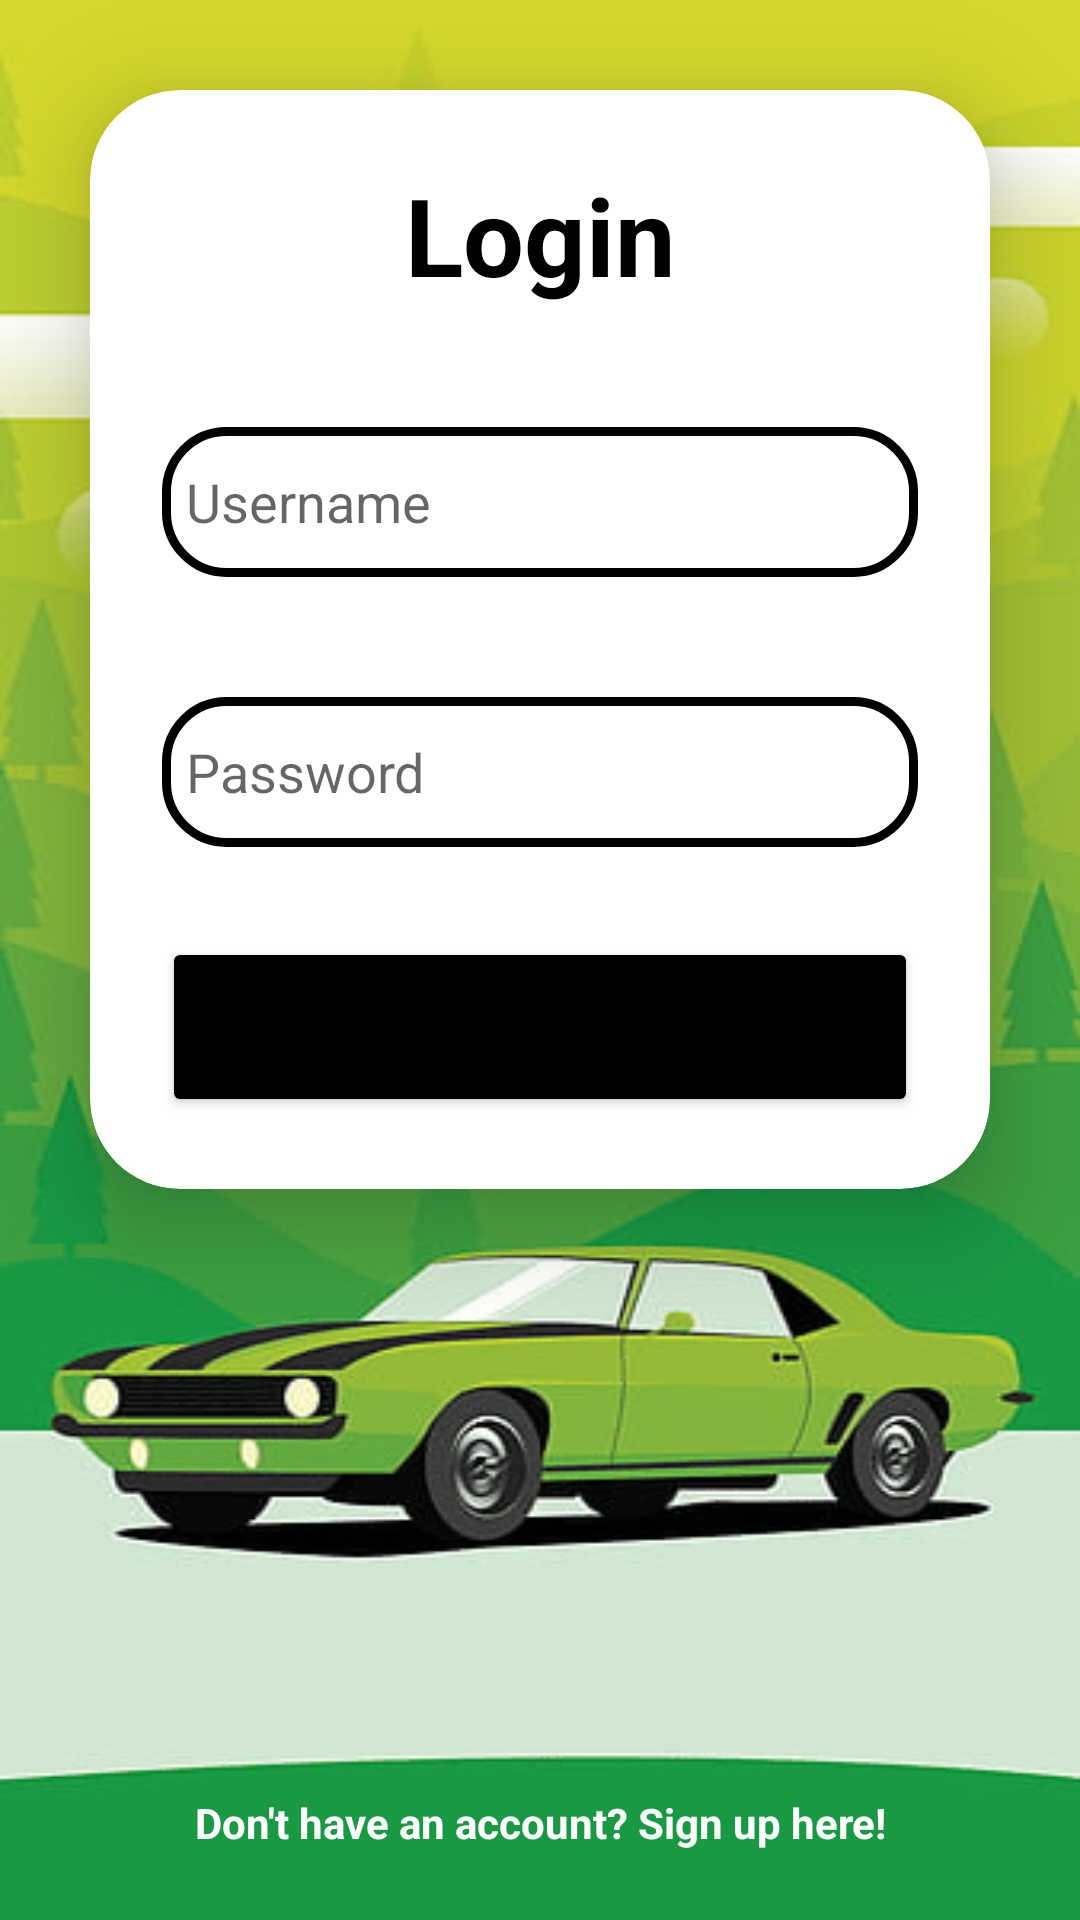

This screen was rendered from an Android layout file. Write that file and the resources it references.
<!-- AndroidManifest.xml: application theme AppTheme -->
<!-- res/layout/activity_login.xml -->
<?xml version="1.0" encoding="utf-8"?>
<androidx.constraintlayout.widget.ConstraintLayout xmlns:android="http://schemas.android.com/apk/res/android"
    xmlns:tools="http://schemas.android.com/tools"
    xmlns:app="http://schemas.android.com/apk/res-auto"
    xmlns:card_view="http://schemas.android.com/apk/res-auto"
    android:layout_width="match_parent"
    android:layout_height="match_parent"
    android:gravity="center"
    android:background="@drawable/loginbkg"
    tools:context=".LoginActivity">

    <androidx.cardview.widget.CardView
        android:layout_width="match_parent"
        android:layout_height="wrap_content"
        android:layout_margin="30dp"
        app:cardCornerRadius="30dp"
        app:cardElevation="20dp"
        android:background="@drawable/custom_edittext"
        app:layout_constraintTop_toTopOf="parent"
        app:layout_constraintStart_toStartOf="parent"
        app:layout_constraintEnd_toEndOf="parent">

        <LinearLayout
            android:layout_width="match_parent"
            android:layout_height="wrap_content"
            android:gravity="center_horizontal"
            android:orientation="vertical"
            android:padding="24dp">

            <TextView
                android:id="@+id/login"
                android:layout_width="match_parent"
                android:layout_height="wrap_content"
                android:text="Login"
                android:textAlignment="center"
                android:textColor="@color/black"
                android:textSize="36sp"
                android:textStyle="bold" />

            <EditText
                android:id="@+id/etUsername"
                android:layout_width="match_parent"
                android:layout_height="50dp"
                android:layout_marginTop="40dp"
                android:background="@drawable/custom_edittext"
                android:drawableLeft="@drawable/icon_account_circle"
                android:drawablePadding="8dp"
                android:hint="Username"
                android:inputType="text"
                android:padding="8dp"
                android:textColor="@color/black"
                android:textColorHighlight="@color/cardview_dark_background" />

            <EditText
                android:id="@+id/etPassword"
                android:layout_width="match_parent"
                android:layout_height="50dp"
                android:layout_marginTop="40dp"
                android:background="@drawable/custom_edittext"
                android:drawableLeft="@drawable/lock"
                android:drawablePadding="8dp"
                android:hint="Password"
                android:inputType="textPassword"
                android:padding="8dp"
                android:textColor="@color/black"
                android:textColorHighlight="@color/cardview_dark_background"
                />

            <Button
                android:id="@+id/btnSubmit"
                android:layout_width="match_parent"
                android:layout_height="60dp"
                android:layout_marginTop="30dp"
                android:backgroundTint="@color/black"
                android:text="Login"
                android:textSize="18sp"
                app:cornerRadius="20dp" />
        </LinearLayout>
    </androidx.cardview.widget.CardView>

    <TextView
        android:id="@+id/textViewLogin"
        android:layout_width="wrap_content"
        android:layout_height="wrap_content"
        android:padding="8dp"
        android:text="Don't have an account? Sign up here!"
        android:textAlignment="center"
        android:textColor="@color/white"
        android:textSize="14sp"
        app:layout_constraintBottom_toBottomOf="parent"
        app:layout_constraintStart_toStartOf="parent"
        app:layout_constraintEnd_toEndOf="parent"
        android:layout_marginBottom="15dp"
        android:textStyle="bold"/>
</androidx.constraintlayout.widget.ConstraintLayout>
<!-- resources referenced by this layout -->
<resources>
  <color name="black">#FF000000</color>
  <color name="white">#FFFFFFFF</color>
  <!-- drawable custom_edittext (drawable) -->
  <?xml version="1.0" encoding="utf-8"?>
  <shape xmlns:android="http://schemas.android.com/apk/res/android"
      android:shape="rectangle">
  
      <stroke
          android:width="3dp"
          android:color="@color/black" />
      <corners
          android:radius="20dp" />
  </shape>
  <!-- drawable loginbkg: png bitmap (drawable, 49128 bytes) -->
  <style name="AppTheme" parent="Theme.MaterialComponents.Light.NoActionBar">
          
          <item name="colorPrimary">#FF2D6123</item>
          <item name="colorPrimaryVariant">@color/mp_color_primary_variant</item>
          <item name="colorPrimaryDark">@color/mp_color_primary_dark</item>
          
          <item name="colorSecondary">@color/mp_color_secondary</item>
          <item name="colorSecondaryVariant">@color/mp_color_secondary_variant</item>
          <item name="colorError">@color/mp_color_error</item>
          
          <item name="android:statusBarColor">?attr/colorPrimary</item>
          
          <item name="backgroundTint">@null</item>
      </style>
  <color name="mp_color_primary_variant">#12B5CB</color>
  <color name="mp_color_primary_dark">#00676D</color>
  <color name="mp_color_secondary">#FBBC04</color>
  <color name="mp_color_secondary_variant">#F9AB00</color>
  <color name="mp_color_error">#B00020</color>
</resources>
